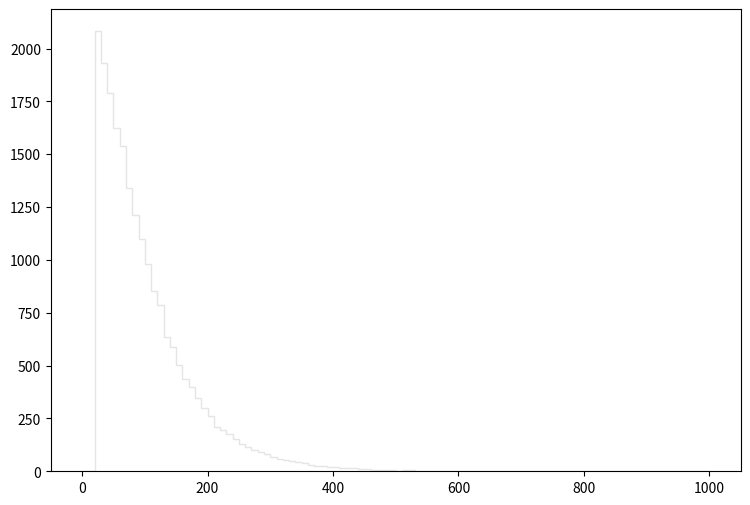

Recreate this plot in Python. (Note: this script raises an exception after producing the figure.)
def selection_3():

    # Library import
    import numpy
    import matplotlib
    import matplotlib.pyplot   as plt
    import matplotlib.gridspec as gridspec

    # Library version
    matplotlib_version = matplotlib.__version__
    numpy_version      = numpy.__version__

    # Histo binning
    xBinning = numpy.linspace(0.0,1000.0,101,endpoint=True)

    # Creating data sequence: middle of each bin
    xData = numpy.array([5.0,15.0,25.0,35.0,45.0,55.0,65.0,75.0,85.0,95.0,105.0,115.0,125.0,135.0,145.0,155.0,165.0,175.0,185.0,195.0,205.0,215.0,225.0,235.0,245.0,255.0,265.0,275.0,285.0,295.0,305.0,315.0,325.0,335.0,345.0,355.0,365.0,375.0,385.0,395.0,405.0,415.0,425.0,435.0,445.0,455.0,465.0,475.0,485.0,495.0,505.0,515.0,525.0,535.0,545.0,555.0,565.0,575.0,585.0,595.0,605.0,615.0,625.0,635.0,645.0,655.0,665.0,675.0,685.0,695.0,705.0,715.0,725.0,735.0,745.0,755.0,765.0,775.0,785.0,795.0,805.0,815.0,825.0,835.0,845.0,855.0,865.0,875.0,885.0,895.0,905.0,915.0,925.0,935.0,945.0,955.0,965.0,975.0,985.0,995.0])

    # Creating weights for histo: y4_PT_0
    y4_PT_0_weights = numpy.array([0.0,0.0,1928.92736783,1760.35351047,1636.71261509,1504.06372733,1396.0828187,1264.15093033,1150.74502629,1039.79512017,926.081816391,808.069816247,716.669393586,608.278485302,549.73313484,479.007794685,411.250752018,382.387476441,332.337318791,285.050558803,252.195586603,203.783027568,188.634940386,166.936258746,144.418777799,125.893093475,110.847306206,99.2815359924,87.8181056922,80.5511018413,67.0406232732,57.9312909811,50.0501776498,46.3655007676,41.2478950979,35.9255896014,30.8079839317,25.9974380021,24.9739088682,19.3445436315,19.4469035449,15.6598667493,13.6128284814,13.2034188279,10.4399111662,9.21168920548,6.65288637062,5.83407006347,6.55053445723,4.50349218935,3.17291531522,4.81054892953,3.78702779559,2.66115474825,1.53528170091,1.02352113394,1.43292978752,1.63763361431,1.43292978752,1.63763361431,1.43292978752,0.71646469376,1.02352113394,0.921168920548,0.511760466971,0.409408353577,0.409408353577,0.0,0.0,0.307056340183,0.204704226788,0.204704226788,0.307056340183,0.0,0.102352113394,0.0,0.102352113394,0.102352113394,0.102352113394,0.0,0.0,0.0,0.0,0.0,0.0,0.0,0.0,0.0,0.0,0.0,0.0,0.0,0.0,0.0,0.0,0.0,0.0,0.0,0.0,0.0])

    # Creating weights for histo: y4_PT_1
    y4_PT_1_weights = numpy.array([0.0,0.0,0.304262344601,0.606386672054,0.304383383345,0.0,0.0,0.0,0.0,0.0,0.0,0.0,0.0,0.0,0.0,0.0,0.0,0.0,0.0,0.0,0.0,0.0,0.0,0.0,0.0,0.0,0.0,0.0,0.0,0.0,0.0,0.0,0.0,0.0,0.0,0.0,0.0,0.0,0.0,0.0,0.0,0.0,0.0,0.0,0.0,0.0,0.0,0.0,0.0,0.0,0.0,0.0,0.0,0.0,0.0,0.0,0.0,0.0,0.0,0.0,0.0,0.0,0.0,0.0,0.0,0.0,0.0,0.0,0.0,0.0,0.0,0.0,0.0,0.0,0.0,0.0,0.0,0.0,0.0,0.0,0.0,0.0,0.0,0.0,0.0,0.0,0.0,0.0,0.0,0.0,0.0,0.0,0.0,0.0,0.0,0.0,0.0,0.0,0.0,0.0])

    # Creating weights for histo: y4_PT_2
    y4_PT_2_weights = numpy.array([0.0,0.0,3.01292205239,4.76668547296,4.26722347511,5.77424439228,5.52164989195,3.7652068456,1.75716408675,0.251148597403,0.0,0.0,0.0,0.0,0.0,0.0,0.0,0.0,0.0,0.0,0.0,0.0,0.0,0.0,0.0,0.0,0.0,0.0,0.0,0.0,0.0,0.0,0.0,0.0,0.0,0.0,0.0,0.0,0.0,0.0,0.0,0.0,0.0,0.0,0.0,0.0,0.0,0.0,0.0,0.0,0.0,0.0,0.0,0.0,0.0,0.0,0.0,0.0,0.0,0.0,0.0,0.0,0.0,0.0,0.0,0.0,0.0,0.0,0.0,0.0,0.0,0.0,0.0,0.0,0.0,0.0,0.0,0.0,0.0,0.0,0.0,0.0,0.0,0.0,0.0,0.0,0.0,0.0,0.0,0.0,0.0,0.0,0.0,0.0,0.0,0.0,0.0,0.0,0.0,0.0])

    # Creating weights for histo: y4_PT_3
    y4_PT_3_weights = numpy.array([0.0,0.0,4.95198736519,7.83761885644,11.1371498001,11.6902290931,13.8873928511,13.7516316695,16.6401445438,12.5131854055,12.1015041204,10.8599195154,10.8656680625,7.28794705029,7.0121173392,4.40060826087,3.30069182514,1.64778648878,0.68738850948,0.549481677529,0.0,0.0,0.0,0.0,0.0,0.0,0.0,0.0,0.0,0.0,0.0,0.0,0.0,0.0,0.0,0.0,0.0,0.0,0.0,0.0,0.0,0.0,0.0,0.0,0.0,0.0,0.0,0.0,0.0,0.0,0.0,0.0,0.0,0.0,0.0,0.0,0.0,0.0,0.0,0.0,0.0,0.0,0.0,0.0,0.0,0.0,0.0,0.0,0.0,0.0,0.0,0.0,0.0,0.0,0.0,0.0,0.0,0.0,0.0,0.0,0.0,0.0,0.0,0.0,0.0,0.0,0.0,0.0,0.0,0.0,0.0,0.0,0.0,0.0,0.0,0.0,0.0,0.0,0.0,0.0])

    # Creating weights for histo: y4_PT_4
    y4_PT_4_weights = numpy.array([0.0,0.0,2.68924650581,3.8231635069,5.25494550877,6.01998765691,6.53838673397,6.80925289971,6.66182601301,6.51280583129,5.87098851871,5.50162365238,6.01974816162,5.42714161955,5.15610009115,5.42778895828,4.98363241877,5.2310019923,4.1943661739,4.24327632271,3.8239461254,2.68919239391,2.41774602828,1.92442781981,1.2829772657,1.01181148033,0.64140245463,0.493538664392,0.172836134383,0.0987341074224,0.0,0.0,0.0,0.0,0.0,0.0,0.0,0.0,0.0,0.0,0.0,0.0,0.0,0.0,0.0,0.0,0.0,0.0,0.0,0.0,0.0,0.0,0.0,0.0,0.0,0.0,0.0,0.0,0.0,0.0,0.0,0.0,0.0,0.0,0.0,0.0,0.0,0.0,0.0,0.0,0.0,0.0,0.0,0.0,0.0,0.0,0.0,0.0,0.0,0.0,0.0,0.0,0.0,0.0,0.0,0.0,0.0,0.0,0.0,0.0,0.0,0.0,0.0,0.0,0.0,0.0,0.0,0.0,0.0,0.0])

    # Creating weights for histo: y4_PT_5
    y4_PT_5_weights = numpy.array([0.0,0.0,0.661735546926,0.92027847998,1.1596183257,1.45607349486,1.52508685624,1.57562903563,1.56930926264,1.75822426189,1.5817067407,1.73319824096,1.61946133258,1.64456937653,1.54393514405,1.70760906203,1.55018589767,1.51871306811,1.44934060598,1.41152499698,1.36746463604,1.37386043035,1.12792343384,1.21633223653,1.14058998738,1.10287740729,1.01453962452,1.00812682544,0.9389436164,0.932990846378,0.869763908345,0.68709056016,0.460024657845,0.434721959287,0.302543677265,0.239435472543,0.195269081861,0.0882151783708,0.0756266167065,0.0314887440252,0.0,0.0,0.0,0.0,0.0,0.0,0.0,0.0,0.0,0.0,0.0,0.0,0.0,0.0,0.0,0.0,0.0,0.0,0.0,0.0,0.0,0.0,0.0,0.0,0.0,0.0,0.0,0.0,0.0,0.0,0.0,0.0,0.0,0.0,0.0,0.0,0.0,0.0,0.0,0.0,0.0,0.0,0.0,0.0,0.0,0.0,0.0,0.0,0.0,0.0,0.0,0.0,0.0,0.0,0.0,0.0,0.0,0.0,0.0,0.0])

    # Creating weights for histo: y4_PT_6
    y4_PT_6_weights = numpy.array([0.0,0.0,0.293642014829,0.401276863408,0.40050658634,0.364991365071,0.436775339524,0.415128354543,0.565344379379,0.615622577983,0.493697615215,0.529646710913,0.47953021551,0.443602363663,0.386495141499,0.500776066586,0.429421217936,0.415109110112,0.443632354983,0.365103332665,0.372455704759,0.365120827602,0.336545347849,0.257818132892,0.357565014387,0.350915438891,0.221871611448,0.293756731628,0.393481369561,0.26464515703,0.372158540764,0.336425382569,0.264641658043,0.293357097289,0.329397166658,0.322178505866,0.257682922024,0.200216153919,0.300751207304,0.193462783463,0.186009165671,0.236142556185,0.16485893692,0.135933708391,0.136021932857,0.114596933629,0.0859854392994,0.0716213465209,0.0930641655914,0.0573460030567,0.0788325594689,0.0285933245883,0.0142597629734,0.0142564364362,0.0213824715361,0.0357000177861,0.0,0.0213952778298,0.00709894044161,0.00718131410122,0.0,0.0,0.0,0.0,0.0,0.0,0.0,0.0,0.0,0.0,0.0,0.0,0.0,0.0,0.0,0.0,0.0,0.0,0.0,0.0,0.0,0.0,0.0,0.0,0.0,0.0,0.0,0.0,0.0,0.0,0.0,0.0,0.0,0.0,0.0,0.0,0.0,0.0,0.0,0.0])

    # Creating weights for histo: y4_PT_7
    y4_PT_7_weights = numpy.array([0.0,0.0,0.0313211316372,0.0421248995497,0.0464374653128,0.0458939927802,0.0366787538728,0.043656829711,0.0356124702146,0.0323669320042,0.0329505748378,0.0313270513608,0.0312848379692,0.0340185244005,0.0237561754528,0.0274916781811,0.0269648856484,0.0296946116275,0.0248452055178,0.0183582886196,0.0248462323017,0.0226856484529,0.0216052936642,0.0172728418209,0.0134928625854,0.0189039404486,0.012961690505,0.0194418075792,0.0145814106907,0.0140453037611,0.00972923645534,0.0134574804501,0.0172342012182,0.0205309843276,0.0145355511685,0.0167392285094,0.0134967392186,0.0194368412978,0.0199750437048,0.0215946381618,0.0118791040329,0.0118854218972,0.0178248429463,0.0183580895493,0.0124136917414,0.0140381581833,0.0205198678202,0.0145838414444,0.0194426981571,0.0210550213076,0.0183584772126,0.0205254208352,0.0145788646857,0.0161941529367,0.0210585102774,0.0194437668505,0.0151145001328,0.0145850672987,0.0151169937509,0.0161941424593,0.0124205229976,0.0151157469419,0.00971557289517,0.0113353276562,0.0097227404755,0.0129539058066,0.00378278193644,0.00540034587585,0.00378029565254,0.00432127666248,0.0032431064089,0.00108076759778,0.000538148762728,0.00108134280631,0.0005399591504,0.00216072215033,0.0,0.0,0.000540644161951,0.0,0.0,0.0,0.0,0.0,0.0,0.0,0.0,0.0,0.0,0.0,0.0,0.0,0.0,0.0,0.0,0.0,0.0,0.0,0.0,0.0])

    # Creating weights for histo: y4_PT_8
    y4_PT_8_weights = numpy.array([0.0,0.0,0.00635046546934,0.00851894525086,0.00567745314419,0.00425711542483,0.0056468837789,0.00426100573385,0.00353200748151,0.00638101998613,0.00496876727922,0.00355160157232,0.00212861673523,0.0035506449572,0.00497283205821,0.00141663301669,0.00211727730109,0.00142066698503,0.00142040490887,0.00351398844616,0.00212547738948,0.00142244546504,0.00211998529769,0.00210908760665,0.00212934950909,0.000710731618127,0.000708746743856,0.0014199438627,0.000710731618127,0.00280421344315,0.00283433772442,0.000710202268827,0.00141914724026,0.000710731618127,0.0,0.000711222732521,0.00142142500135,0.0,0.0,0.00142195435065,0.0,0.000710731618127,0.000709934995687,0.000710731618127,0.0,0.000708746743856,0.00141716496448,0.00213136036825,0.0,0.0014152851434,0.000710731618127,0.00142013763573,0.00142066698503,0.0,0.00142043497709,0.000709212244574,0.00283991333908,0.0,0.00142066698503,0.00141914724026,0.0,0.000711222732521,0.0,0.00282785449473,0.000711222732521,0.00212630333773,0.00213060198071,0.000709212244574,0.0,0.0,0.00141795861722,0.000708746743856,0.00354984833476,0.0,0.0,0.0014199438627,0.000708746743856,0.0,0.00141004993079,0.0,0.00283736347909,0.0,0.000708746743856,0.0,0.00141914724026,0.000709934995687,0.0,0.000709212244574,0.0,0.000710731618127,0.000710731618127,0.000711222732521,0.0,0.0,0.0,0.0,0.0,0.0,0.0,0.0])

    # Creating weights for histo: y4_PT_9
    y4_PT_9_weights = numpy.array([0.0,0.0,0.0,0.0,0.0,0.0,0.0,0.0,0.0,0.0,0.0,0.0,0.0,0.0,0.0,0.0,0.0,0.0,0.0,0.0,0.0,0.0,0.0,0.0,0.0,0.0,0.0,0.0,0.0,0.0,0.0,0.0,0.0,0.0,0.0,0.0,0.0,0.0,0.0,0.0,0.0,0.0,0.0,0.0,0.0,0.0,0.0,0.0,0.0,0.0,0.0,0.0,0.0,0.0,0.0,0.0,0.0,0.0,0.0,0.0,0.0,0.0,0.0,0.0,0.0,0.0,0.0,0.0,0.0,0.0,0.0,0.0,0.0,0.0,0.0,0.0,0.0,0.0,0.0,0.0,0.0,0.0,0.0,0.0,0.0,0.0,0.0,0.0,0.0,0.0,0.0,0.0,0.0,0.0,0.0,0.0,0.0,0.0,0.0,0.0])

    # Creating weights for histo: y4_PT_10
    y4_PT_10_weights = numpy.array([0.0,0.0,26.365709718,0.0,26.3028457174,0.0,26.32395418,0.0,0.0,0.0,0.0,0.0,0.0,0.0,0.0,0.0,0.0,0.0,0.0,0.0,0.0,0.0,0.0,0.0,0.0,0.0,0.0,0.0,0.0,0.0,0.0,0.0,0.0,0.0,0.0,0.0,0.0,0.0,0.0,0.0,0.0,0.0,0.0,0.0,0.0,0.0,0.0,0.0,0.0,0.0,0.0,0.0,0.0,0.0,0.0,0.0,0.0,0.0,0.0,0.0,0.0,0.0,0.0,0.0,0.0,0.0,0.0,0.0,0.0,0.0,0.0,0.0,0.0,0.0,0.0,0.0,0.0,0.0,0.0,0.0,0.0,0.0,0.0,0.0,0.0,0.0,0.0,0.0,0.0,0.0,0.0,0.0,0.0,0.0,0.0,0.0,0.0,0.0,0.0,0.0])

    # Creating weights for histo: y4_PT_11
    y4_PT_11_weights = numpy.array([0.0,0.0,28.8003964066,103.640863531,51.7842335391,57.5808876313,63.3535248536,34.5753392484,17.2481666765,17.2590799422,23.0331966037,11.5233422389,34.5936593168,5.76613057187,17.2671400037,5.76682898245,5.75321333853,0.0,0.0,0.0,0.0,0.0,0.0,0.0,0.0,0.0,0.0,0.0,0.0,0.0,0.0,0.0,0.0,0.0,0.0,0.0,0.0,0.0,0.0,0.0,0.0,0.0,0.0,0.0,0.0,0.0,0.0,0.0,0.0,0.0,0.0,0.0,0.0,0.0,0.0,0.0,0.0,0.0,0.0,0.0,0.0,0.0,0.0,0.0,0.0,0.0,0.0,0.0,0.0,0.0,0.0,0.0,0.0,0.0,0.0,0.0,0.0,0.0,0.0,0.0,0.0,0.0,0.0,0.0,0.0,0.0,0.0,0.0,0.0,0.0,0.0,0.0,0.0,0.0,0.0,0.0,0.0,0.0,0.0,0.0])

    # Creating weights for histo: y4_PT_12
    y4_PT_12_weights = numpy.array([0.0,0.0,58.8473110859,31.8549296937,39.4588390629,30.4619427896,21.4689028881,13.1521609752,11.0764135342,14.5343096472,9.68447487078,9.68721568369,11.7635497548,6.92415891809,6.23363178296,6.22923398036,5.53702485163,4.15411163705,6.23134777221,4.84610630919,3.46465774655,2.07328455613,1.38456539584,5.53424460949,0.691467089699,1.38436632627,0.0,0.0,0.0,0.0,0.0,0.0,0.0,0.0,0.0,0.0,0.0,0.0,0.0,0.0,0.0,0.0,0.0,0.0,0.0,0.0,0.0,0.0,0.0,0.0,0.0,0.0,0.0,0.0,0.0,0.0,0.0,0.0,0.0,0.0,0.0,0.0,0.0,0.0,0.0,0.0,0.0,0.0,0.0,0.0,0.0,0.0,0.0,0.0,0.0,0.0,0.0,0.0,0.0,0.0,0.0,0.0,0.0,0.0,0.0,0.0,0.0,0.0,0.0,0.0,0.0,0.0,0.0,0.0,0.0,0.0,0.0,0.0,0.0,0.0])

    # Creating weights for histo: y4_PT_13
    y4_PT_13_weights = numpy.array([0.0,0.0,18.6510976121,14.3710771873,8.82617255488,5.04075370461,3.77918461251,2.76925326769,3.27849900452,3.27793004878,1.76477934638,2.26697913526,3.02590237717,1.25871581696,1.76418459797,1.26091153097,1.76209539247,2.01534138799,1.51211429261,0.754412864201,1.00865855289,1.00818184384,1.00720612266,1.51220335315,2.26756629759,0.756657280827,0.75675165162,0.251333090435,0.757409516184,0.251834226656,0.755675035627,0.756657280827,0.0,0.0,0.252583731025,0.75501186081,0.252383913767,0.0,0.0,0.252132814631,0.0,0.0,0.0,0.0,0.0,0.0,0.0,0.0,0.0,0.0,0.0,0.0,0.0,0.0,0.0,0.0,0.0,0.0,0.0,0.0,0.0,0.0,0.0,0.0,0.0,0.0,0.0,0.0,0.0,0.0,0.0,0.0,0.0,0.0,0.0,0.0,0.0,0.0,0.0,0.0,0.0,0.0,0.0,0.0,0.0,0.0,0.0,0.0,0.0,0.0,0.0,0.0,0.0,0.0,0.0,0.0,0.0,0.0,0.0,0.0])

    # Creating weights for histo: y4_PT_14
    y4_PT_14_weights = numpy.array([0.0,0.0,7.92247813203,4.88016958812,2.97014682536,2.05121726512,1.27311381436,1.48515420903,1.06148317259,0.778045065781,0.848944149027,0.848854695928,0.565479494851,0.424379735831,0.565209596577,0.42417110812,0.636658960659,0.494963136206,0.494533472774,0.424441294953,0.70754775199,0.424073863945,0.353626182196,0.283099627822,0.282872628561,0.35357664634,0.495300268584,0.141122651318,0.282981607443,0.566178094696,0.424208235965,0.424485925316,0.283220918529,0.0705869881179,0.141441123587,0.354016505502,0.353502679208,0.424650115036,0.424208043593,0.353663983344,0.282882439546,0.212393013017,0.21236636946,0.211875724023,0.0,0.0,0.0,0.0,0.0708126022989,0.0707603443758,0.283004018811,0.0,0.0,0.0,0.0706869255045,0.0,0.0,0.0,0.0706360045685,0.0,0.0,0.0,0.0,0.0,0.0,0.0,0.0,0.0,0.0,0.0,0.0,0.0,0.0,0.0,0.0,0.0,0.0,0.0,0.0,0.0,0.0,0.0,0.0,0.0,0.0,0.0,0.0,0.0,0.0,0.0,0.0,0.0,0.0,0.0,0.0,0.0,0.0,0.0,0.0,0.0])

    # Creating weights for histo: y4_PT_15
    y4_PT_15_weights = numpy.array([0.0,0.0,0.493819777379,0.342577252715,0.304604185012,0.0766797073749,0.190494312877,0.113860610721,0.0377124010129,0.0,0.114606563028,0.038023741402,0.0382882787943,0.0,0.0,0.0,0.0377124010129,0.0,0.0,0.0,0.0,0.0,0.0,0.114347019137,0.0,0.0,0.0,0.0,0.0,0.0386352532831,0.0,0.0383049434977,0.0,0.0,0.0381124129885,0.0,0.114609251837,0.0,0.0,0.0380763947732,0.0,0.0380482066048,0.0,0.0,0.0,0.0,0.0,0.0,0.0764573931406,0.0380407311261,0.0,0.0,0.0,0.0,0.0379318491546,0.0760457986052,0.0,0.0,0.0386352532831,0.0377124010129,0.0378163485776,0.0,0.0384073841477,0.038023741402,0.0,0.0,0.0,0.0,0.0,0.0,0.0,0.0,0.0,0.0,0.0,0.0,0.0,0.0,0.0,0.0,0.0,0.0,0.0,0.0,0.0,0.0,0.0,0.0,0.0,0.0,0.0,0.0,0.0,0.0,0.0,0.0,0.0,0.0,0.0,0.0])

    # Creating weights for histo: y4_PT_16
    y4_PT_16_weights = numpy.array([0.0,0.0,0.0542018673925,0.0406244901394,0.0315782726273,0.0225472138733,0.00901720990502,0.00452921075776,0.009031758463,0.0180609048073,0.0,0.00451334555335,0.0,0.0,0.0,0.0,0.0,0.0,0.0,0.0045050751274,0.00451565353444,0.0,0.0,0.0,0.0,0.00452425600938,0.0,0.0,0.0,0.0,0.0,0.00451642831541,0.0,0.0,0.0,0.0,0.0,0.0,0.0,0.0,0.00451835804938,0.0,0.0,0.0,0.0,0.0,0.0,0.0,0.0,0.0,0.0,0.0,0.0,0.0,0.0,0.0,0.00451565353444,0.0,0.0,0.0,0.0,0.0,0.0,0.00451565353444,0.0,0.0,0.0,0.0,0.00451565353444,0.0,0.0,0.00451382582131,0.00451258424683,0.00450009054273,0.0,0.0,0.0,0.0,0.0,0.0,0.0,0.0,0.0,0.0,0.0,0.0,0.0,0.0,0.0,0.0,0.0,0.0,0.0,0.0,0.0,0.0,0.0,0.0,0.0,0.0])

    # Creating a new Canvas
    fig   = plt.figure(figsize=(12,6),dpi=80)
    frame = gridspec.GridSpec(1,1,right=0.7)
    pad   = fig.add_subplot(frame[0])

    # Creating a new Stack
    pad.hist(x=xData, bins=xBinning, weights=y4_PT_0_weights+y4_PT_1_weights+y4_PT_2_weights+y4_PT_3_weights+y4_PT_4_weights+y4_PT_5_weights+y4_PT_6_weights+y4_PT_7_weights+y4_PT_8_weights+y4_PT_9_weights+y4_PT_10_weights+y4_PT_11_weights+y4_PT_12_weights+y4_PT_13_weights+y4_PT_14_weights+y4_PT_15_weights+y4_PT_16_weights,\
             label="$bg\_dip\_1600\_inf$", histtype="step", rwidth=1.0,\
             color=None, edgecolor="#e5e5e5", linewidth=1, linestyle="solid",\
             bottom=None, cumulative=False, normed=False, align="mid", orientation="vertical")

    pad.hist(x=xData, bins=xBinning, weights=y4_PT_0_weights+y4_PT_1_weights+y4_PT_2_weights+y4_PT_3_weights+y4_PT_4_weights+y4_PT_5_weights+y4_PT_6_weights+y4_PT_7_weights+y4_PT_8_weights+y4_PT_9_weights+y4_PT_10_weights+y4_PT_11_weights+y4_PT_12_weights+y4_PT_13_weights+y4_PT_14_weights+y4_PT_15_weights,\
             label="$bg\_dip\_1200\_1600$", histtype="step", rwidth=1.0,\
             color=None, edgecolor="#f2f2f2", linewidth=1, linestyle="solid",\
             bottom=None, cumulative=False, normed=False, align="mid", orientation="vertical")

    pad.hist(x=xData, bins=xBinning, weights=y4_PT_0_weights+y4_PT_1_weights+y4_PT_2_weights+y4_PT_3_weights+y4_PT_4_weights+y4_PT_5_weights+y4_PT_6_weights+y4_PT_7_weights+y4_PT_8_weights+y4_PT_9_weights+y4_PT_10_weights+y4_PT_11_weights+y4_PT_12_weights+y4_PT_13_weights+y4_PT_14_weights,\
             label="$bg\_dip\_800\_1200$", histtype="step", rwidth=1.0,\
             color=None, edgecolor="#ccc6aa", linewidth=1, linestyle="solid",\
             bottom=None, cumulative=False, normed=False, align="mid", orientation="vertical")

    pad.hist(x=xData, bins=xBinning, weights=y4_PT_0_weights+y4_PT_1_weights+y4_PT_2_weights+y4_PT_3_weights+y4_PT_4_weights+y4_PT_5_weights+y4_PT_6_weights+y4_PT_7_weights+y4_PT_8_weights+y4_PT_9_weights+y4_PT_10_weights+y4_PT_11_weights+y4_PT_12_weights+y4_PT_13_weights,\
             label="$bg\_dip\_600\_800$", histtype="step", rwidth=1.0,\
             color=None, edgecolor="#ccc6aa", linewidth=1, linestyle="solid",\
             bottom=None, cumulative=False, normed=False, align="mid", orientation="vertical")

    pad.hist(x=xData, bins=xBinning, weights=y4_PT_0_weights+y4_PT_1_weights+y4_PT_2_weights+y4_PT_3_weights+y4_PT_4_weights+y4_PT_5_weights+y4_PT_6_weights+y4_PT_7_weights+y4_PT_8_weights+y4_PT_9_weights+y4_PT_10_weights+y4_PT_11_weights+y4_PT_12_weights,\
             label="$bg\_dip\_400\_600$", histtype="step", rwidth=1.0,\
             color=None, edgecolor="#c1bfa8", linewidth=1, linestyle="solid",\
             bottom=None, cumulative=False, normed=False, align="mid", orientation="vertical")

    pad.hist(x=xData, bins=xBinning, weights=y4_PT_0_weights+y4_PT_1_weights+y4_PT_2_weights+y4_PT_3_weights+y4_PT_4_weights+y4_PT_5_weights+y4_PT_6_weights+y4_PT_7_weights+y4_PT_8_weights+y4_PT_9_weights+y4_PT_10_weights+y4_PT_11_weights,\
             label="$bg\_dip\_200\_400$", histtype="step", rwidth=1.0,\
             color=None, edgecolor="#bab5a3", linewidth=1, linestyle="solid",\
             bottom=None, cumulative=False, normed=False, align="mid", orientation="vertical")

    pad.hist(x=xData, bins=xBinning, weights=y4_PT_0_weights+y4_PT_1_weights+y4_PT_2_weights+y4_PT_3_weights+y4_PT_4_weights+y4_PT_5_weights+y4_PT_6_weights+y4_PT_7_weights+y4_PT_8_weights+y4_PT_9_weights+y4_PT_10_weights,\
             label="$bg\_dip\_100\_200$", histtype="step", rwidth=1.0,\
             color=None, edgecolor="#b2a596", linewidth=1, linestyle="solid",\
             bottom=None, cumulative=False, normed=False, align="mid", orientation="vertical")

    pad.hist(x=xData, bins=xBinning, weights=y4_PT_0_weights+y4_PT_1_weights+y4_PT_2_weights+y4_PT_3_weights+y4_PT_4_weights+y4_PT_5_weights+y4_PT_6_weights+y4_PT_7_weights+y4_PT_8_weights+y4_PT_9_weights,\
             label="$bg\_dip\_0\_100$", histtype="step", rwidth=1.0,\
             color=None, edgecolor="#b7a39b", linewidth=1, linestyle="solid",\
             bottom=None, cumulative=False, normed=False, align="mid", orientation="vertical")

    pad.hist(x=xData, bins=xBinning, weights=y4_PT_0_weights+y4_PT_1_weights+y4_PT_2_weights+y4_PT_3_weights+y4_PT_4_weights+y4_PT_5_weights+y4_PT_6_weights+y4_PT_7_weights+y4_PT_8_weights,\
             label="$bg\_vbf\_1600\_inf$", histtype="step", rwidth=1.0,\
             color=None, edgecolor="#ad998c", linewidth=1, linestyle="solid",\
             bottom=None, cumulative=False, normed=False, align="mid", orientation="vertical")

    pad.hist(x=xData, bins=xBinning, weights=y4_PT_0_weights+y4_PT_1_weights+y4_PT_2_weights+y4_PT_3_weights+y4_PT_4_weights+y4_PT_5_weights+y4_PT_6_weights+y4_PT_7_weights,\
             label="$bg\_vbf\_1200\_1600$", histtype="step", rwidth=1.0,\
             color=None, edgecolor="#9b8e82", linewidth=1, linestyle="solid",\
             bottom=None, cumulative=False, normed=False, align="mid", orientation="vertical")

    pad.hist(x=xData, bins=xBinning, weights=y4_PT_0_weights+y4_PT_1_weights+y4_PT_2_weights+y4_PT_3_weights+y4_PT_4_weights+y4_PT_5_weights+y4_PT_6_weights,\
             label="$bg\_vbf\_800\_1200$", histtype="step", rwidth=1.0,\
             color=None, edgecolor="#876656", linewidth=1, linestyle="solid",\
             bottom=None, cumulative=False, normed=False, align="mid", orientation="vertical")

    pad.hist(x=xData, bins=xBinning, weights=y4_PT_0_weights+y4_PT_1_weights+y4_PT_2_weights+y4_PT_3_weights+y4_PT_4_weights+y4_PT_5_weights,\
             label="$bg\_vbf\_600\_800$", histtype="step", rwidth=1.0,\
             color=None, edgecolor="#afcec6", linewidth=1, linestyle="solid",\
             bottom=None, cumulative=False, normed=False, align="mid", orientation="vertical")

    pad.hist(x=xData, bins=xBinning, weights=y4_PT_0_weights+y4_PT_1_weights+y4_PT_2_weights+y4_PT_3_weights+y4_PT_4_weights,\
             label="$bg\_vbf\_400\_600$", histtype="step", rwidth=1.0,\
             color=None, edgecolor="#84c1a3", linewidth=1, linestyle="solid",\
             bottom=None, cumulative=False, normed=False, align="mid", orientation="vertical")

    pad.hist(x=xData, bins=xBinning, weights=y4_PT_0_weights+y4_PT_1_weights+y4_PT_2_weights+y4_PT_3_weights,\
             label="$bg\_vbf\_200\_400$", histtype="step", rwidth=1.0,\
             color=None, edgecolor="#89a8a0", linewidth=1, linestyle="solid",\
             bottom=None, cumulative=False, normed=False, align="mid", orientation="vertical")

    pad.hist(x=xData, bins=xBinning, weights=y4_PT_0_weights+y4_PT_1_weights+y4_PT_2_weights,\
             label="$bg\_vbf\_100\_200$", histtype="step", rwidth=1.0,\
             color=None, edgecolor="#829e8c", linewidth=1, linestyle="solid",\
             bottom=None, cumulative=False, normed=False, align="mid", orientation="vertical")

    pad.hist(x=xData, bins=xBinning, weights=y4_PT_0_weights+y4_PT_1_weights,\
             label="$bg\_vbf\_0\_100$", histtype="step", rwidth=1.0,\
             color=None, edgecolor="#adbcc6", linewidth=1, linestyle="solid",\
             bottom=None, cumulative=False, normed=False, align="mid", orientation="vertical")

    pad.hist(x=xData, bins=xBinning, weights=y4_PT_0_weights,\
             label="$signal$", histtype="step", rwidth=1.0,\
             color=None, edgecolor="#7a8e99", linewidth=1, linestyle="solid",\
             bottom=None, cumulative=False, normed=False, align="mid", orientation="vertical")


    # Axis
    plt.rc('text',usetex=False)
    plt.xlabel(r"p_{T} [ j_{2} ]   ( GeV ) ",\
               fontsize=16,color="black")
    plt.ylabel(r"$\mathrm{Events}$ $(\mathcal{L}_{\mathrm{int}} = 1000.0\ \mathrm{fb}^{-1})$ ",\
               fontsize=16,color="black")

    # Boundary of y-axis
    ymax=(y4_PT_0_weights+y4_PT_1_weights+y4_PT_2_weights+y4_PT_3_weights+y4_PT_4_weights+y4_PT_5_weights+y4_PT_6_weights+y4_PT_7_weights+y4_PT_8_weights+y4_PT_9_weights+y4_PT_10_weights+y4_PT_11_weights+y4_PT_12_weights+y4_PT_13_weights+y4_PT_14_weights+y4_PT_15_weights+y4_PT_16_weights).max()*1.1
    #ymin=0 # linear scale
    ymin=min([x for x in (y4_PT_0_weights+y4_PT_1_weights+y4_PT_2_weights+y4_PT_3_weights+y4_PT_4_weights+y4_PT_5_weights+y4_PT_6_weights+y4_PT_7_weights+y4_PT_8_weights+y4_PT_9_weights+y4_PT_10_weights+y4_PT_11_weights+y4_PT_12_weights+y4_PT_13_weights+y4_PT_14_weights+y4_PT_15_weights+y4_PT_16_weights) if x])/100. # log scale
    plt.gca().set_ylim(ymin,ymax)

    # Log/Linear scale for X-axis
    plt.gca().set_xscale("linear")
    #plt.gca().set_xscale("log",nonposx="clip")

    # Log/Linear scale for Y-axis
    #plt.gca().set_yscale("linear")
    plt.gca().set_yscale("log",nonposy="clip")

    # Legend
    plt.legend(bbox_to_anchor=(1.05,1), loc=2, borderaxespad=0.)

    # Saving the image
    plt.savefig('../../HTML/MadAnalysis5job_0/selection_3.png')
    plt.savefig('../../PDF/MadAnalysis5job_0/selection_3.png')
    plt.savefig('../../DVI/MadAnalysis5job_0/selection_3.eps')

# Running!
if __name__ == '__main__':
    selection_3()
